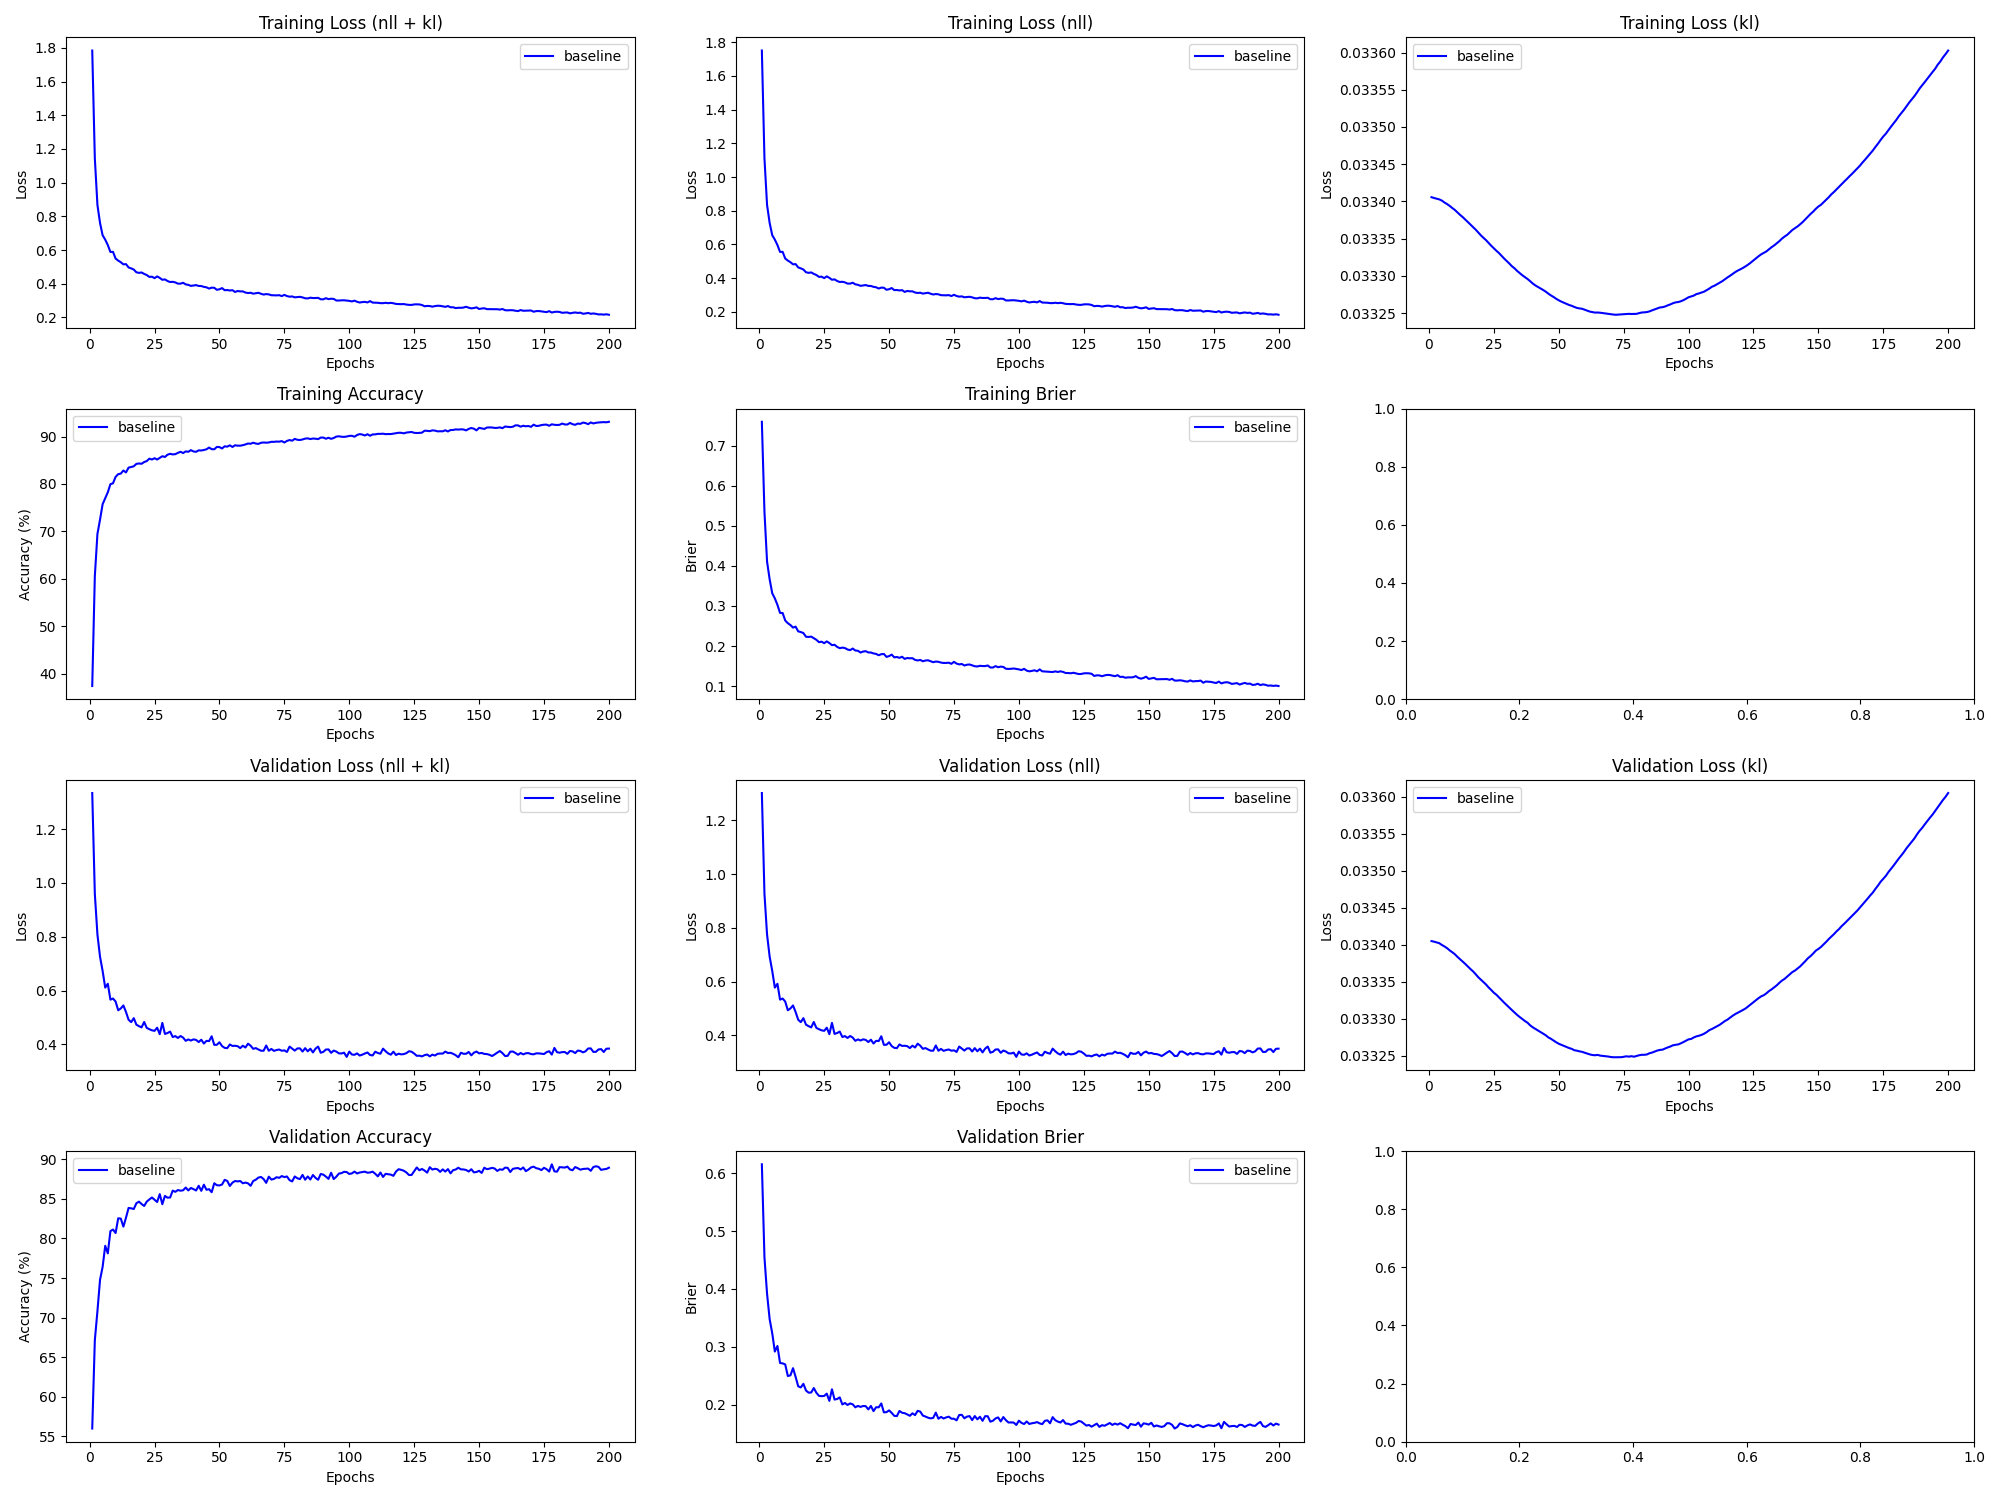

The table this chart was drawn from, first rows:
epoch, train_loss_total, train_loss_nll, train_loss_kl, train_loss_penalty, train_acc, train_brier, val_loss_total, val_loss_nll, val_loss_kl, val_loss_penalty, val_acc, val_brier, param_count
1, 1.784, 1.751, 0.03341, 0.0, 37.37, 0.7605, 1.334, 1.301, 0.0334, 0.0, 55.95, 0.6155, 127252
2, 1.144, 1.11, 0.0334, 0.0, 60.56, 0.5351, 0.9595, 0.9261, 0.0334, 0.0, 67.13, 0.4546, 127252
3, 0.8676, 0.8342, 0.0334, 0.0, 69.46, 0.4111, 0.8086, 0.7752, 0.0334, 0.0, 70.8, 0.3917, 127252
4, 0.7606, 0.7272, 0.0334, 0.0, 72.46, 0.3667, 0.726, 0.6926, 0.0334, 0.0, 74.77, 0.3478, 127252
5, 0.6876, 0.6542, 0.0334, 0.0, 75.72, 0.3317, 0.673, 0.6396, 0.0334, 0.0, 76.41, 0.3234, 127252
6, 0.6615, 0.6281, 0.0334, 0.0, 76.97, 0.319, 0.6112, 0.5778, 0.0334, 0.0, 79.08, 0.2919, 127252
7, 0.6293, 0.5959, 0.0334, 0.0, 78.24, 0.3029, 0.6255, 0.5921, 0.0334, 0.0, 78.12, 0.3015, 127252
8, 0.5885, 0.5551, 0.03339, 0.0, 79.94, 0.2828, 0.5665, 0.5331, 0.03339, 0.0, 80.93, 0.2721, 127252
9, 0.589, 0.5556, 0.03339, 0.0, 80.13, 0.2825, 0.5706, 0.5373, 0.03339, 0.0, 81.13, 0.2714, 127252
10, 0.5491, 0.5157, 0.03339, 0.0, 81.49, 0.2637, 0.5594, 0.526, 0.03339, 0.0, 80.69, 0.2695, 127252
11, 0.537, 0.5037, 0.03339, 0.0, 82.05, 0.257, 0.527, 0.4936, 0.03338, 0.0, 82.56, 0.2496, 127252
12, 0.5275, 0.4941, 0.03338, 0.0, 82.17, 0.2524, 0.5338, 0.5004, 0.03338, 0.0, 82.52, 0.2507, 127252
13, 0.5148, 0.4814, 0.03338, 0.0, 82.83, 0.246, 0.5448, 0.5115, 0.03338, 0.0, 81.5, 0.2631, 127252
14, 0.5162, 0.4828, 0.03338, 0.0, 82.42, 0.2484, 0.5205, 0.4871, 0.03337, 0.0, 82.63, 0.2481, 127252
15, 0.4964, 0.463, 0.03337, 0.0, 83.44, 0.2365, 0.4917, 0.4584, 0.03337, 0.0, 83.87, 0.2318, 127252
16, 0.4908, 0.4574, 0.03337, 0.0, 83.56, 0.2349, 0.4829, 0.4495, 0.03337, 0.0, 83.82, 0.2298, 127252
17, 0.4839, 0.4505, 0.03337, 0.0, 83.72, 0.2323, 0.4976, 0.4643, 0.03336, 0.0, 83.73, 0.2361, 127252
18, 0.4677, 0.4344, 0.03336, 0.0, 84.22, 0.2231, 0.4735, 0.4401, 0.03336, 0.0, 84.46, 0.2245, 127252
19, 0.4641, 0.4307, 0.03336, 0.0, 84.31, 0.2226, 0.4679, 0.4345, 0.03336, 0.0, 84.67, 0.2208, 127252
20, 0.4667, 0.4333, 0.03335, 0.0, 84.25, 0.2235, 0.4633, 0.4299, 0.03335, 0.0, 84.37, 0.221, 127252
21, 0.458, 0.4246, 0.03335, 0.0, 84.61, 0.2195, 0.4834, 0.4501, 0.03335, 0.0, 84.12, 0.2288, 127252
22, 0.4514, 0.418, 0.03335, 0.0, 84.81, 0.2156, 0.4614, 0.428, 0.03335, 0.0, 84.67, 0.2206, 127252
23, 0.4402, 0.4068, 0.03334, 0.0, 85.33, 0.2096, 0.4566, 0.4232, 0.03334, 0.0, 84.94, 0.2153, 127252
24, 0.4415, 0.4082, 0.03334, 0.0, 85.14, 0.2108, 0.4524, 0.4191, 0.03334, 0.0, 85.19, 0.2148, 127252
25, 0.4329, 0.3995, 0.03334, 0.0, 85.42, 0.207, 0.4504, 0.4171, 0.03334, 0.0, 84.9, 0.2151, 127252
26, 0.4432, 0.4098, 0.03333, 0.0, 85.14, 0.2115, 0.4622, 0.4289, 0.03333, 0.0, 84.62, 0.2191, 127252
27, 0.4344, 0.4011, 0.03333, 0.0, 85.49, 0.2074, 0.4381, 0.4048, 0.03333, 0.0, 85.62, 0.2066, 127252
28, 0.4231, 0.3897, 0.03333, 0.0, 85.84, 0.2021, 0.48, 0.4467, 0.03333, 0.0, 84.34, 0.2266, 127252
29, 0.4255, 0.3922, 0.03332, 0.0, 85.69, 0.2031, 0.439, 0.4057, 0.03332, 0.0, 85.39, 0.2088, 127252
30, 0.4158, 0.3824, 0.03332, 0.0, 86.16, 0.1978, 0.4424, 0.4091, 0.03332, 0.0, 85.17, 0.2099, 127252
31, 0.4098, 0.3765, 0.03332, 0.0, 86.35, 0.1945, 0.4477, 0.4143, 0.03331, 0.0, 85.19, 0.2126, 127252
32, 0.4112, 0.3778, 0.03331, 0.0, 86.22, 0.196, 0.4276, 0.3943, 0.03331, 0.0, 86.06, 0.2004, 127252
33, 0.4075, 0.3742, 0.03331, 0.0, 86.28, 0.1948, 0.4309, 0.3976, 0.03331, 0.0, 85.91, 0.2029, 127252
34, 0.4003, 0.367, 0.03331, 0.0, 86.55, 0.1913, 0.4241, 0.3907, 0.03331, 0.0, 86.13, 0.1995, 127252
35, 0.4002, 0.3669, 0.0333, 0.0, 86.78, 0.1897, 0.4313, 0.398, 0.0333, 0.0, 86.05, 0.2022, 127252
36, 0.4054, 0.3721, 0.0333, 0.0, 86.51, 0.1937, 0.4253, 0.392, 0.0333, 0.0, 86.1, 0.2006, 127252
37, 0.3958, 0.3625, 0.0333, 0.0, 86.86, 0.1887, 0.4134, 0.3801, 0.0333, 0.0, 86.45, 0.1955, 127252
38, 0.393, 0.3597, 0.0333, 0.0, 86.78, 0.188, 0.4186, 0.3854, 0.03329, 0.0, 86.08, 0.1979, 127252
39, 0.3869, 0.3536, 0.03329, 0.0, 87.12, 0.1837, 0.4144, 0.3811, 0.03329, 0.0, 86.39, 0.1962, 127252
40, 0.3893, 0.356, 0.03329, 0.0, 86.85, 0.1861, 0.4188, 0.3855, 0.03329, 0.0, 86.25, 0.1977, 127252
41, 0.3916, 0.3583, 0.03329, 0.0, 86.78, 0.1871, 0.4168, 0.3835, 0.03329, 0.0, 86.08, 0.1975, 127252
42, 0.3865, 0.3533, 0.03329, 0.0, 87.08, 0.1839, 0.4088, 0.3755, 0.03328, 0.0, 86.67, 0.1918, 127252
43, 0.3861, 0.3528, 0.03328, 0.0, 87.05, 0.1837, 0.4176, 0.3843, 0.03328, 0.0, 86.03, 0.1978, 127252
44, 0.381, 0.3477, 0.03328, 0.0, 87.16, 0.1814, 0.4032, 0.3699, 0.03328, 0.0, 86.81, 0.1889, 127252
45, 0.3784, 0.3451, 0.03328, 0.0, 87.3, 0.1802, 0.4133, 0.38, 0.03328, 0.0, 86.17, 0.1956, 127252
46, 0.371, 0.3377, 0.03328, 0.0, 87.66, 0.1769, 0.4123, 0.3791, 0.03327, 0.0, 86.24, 0.1955, 127252
47, 0.3764, 0.3431, 0.03327, 0.0, 87.33, 0.1795, 0.4302, 0.397, 0.03327, 0.0, 85.86, 0.2021, 127252
48, 0.3756, 0.3423, 0.03327, 0.0, 87.3, 0.1801, 0.3984, 0.3651, 0.03327, 0.0, 86.99, 0.1868, 127252
49, 0.3635, 0.3302, 0.03327, 0.0, 87.8, 0.1728, 0.3988, 0.3655, 0.03327, 0.0, 86.74, 0.1871, 127252
50, 0.3669, 0.3336, 0.03327, 0.0, 87.76, 0.1747, 0.4079, 0.3747, 0.03327, 0.0, 86.72, 0.1902, 127252
51, 0.3738, 0.3405, 0.03327, 0.0, 87.47, 0.1785, 0.3938, 0.3606, 0.03326, 0.0, 86.83, 0.1858, 127252
52, 0.3613, 0.328, 0.03326, 0.0, 87.93, 0.1716, 0.3872, 0.354, 0.03326, 0.0, 87.42, 0.1807, 127252
53, 0.3622, 0.329, 0.03326, 0.0, 87.86, 0.1725, 0.3861, 0.3528, 0.03326, 0.0, 87.28, 0.1803, 127252
54, 0.3595, 0.3262, 0.03326, 0.0, 88.14, 0.1704, 0.3999, 0.3666, 0.03326, 0.0, 86.65, 0.1892, 127252
55, 0.3614, 0.3282, 0.03326, 0.0, 87.79, 0.1732, 0.3943, 0.3611, 0.03326, 0.0, 87.07, 0.1861, 127252
56, 0.3509, 0.3176, 0.03326, 0.0, 88.15, 0.1678, 0.395, 0.3618, 0.03326, 0.0, 87.28, 0.1853, 127252
57, 0.3566, 0.3233, 0.03326, 0.0, 88.07, 0.17, 0.3935, 0.3602, 0.03326, 0.0, 87.22, 0.1832, 127252
58, 0.3542, 0.321, 0.03326, 0.0, 88.06, 0.1693, 0.3863, 0.353, 0.03326, 0.0, 87.28, 0.1808, 127252
59, 0.3542, 0.321, 0.03326, 0.0, 88.17, 0.1696, 0.3952, 0.362, 0.03326, 0.0, 86.99, 0.1851, 127252
60, 0.3473, 0.314, 0.03325, 0.0, 88.32, 0.1653, 0.3885, 0.3552, 0.03325, 0.0, 87.08, 0.182, 127252
... 140 more rows
